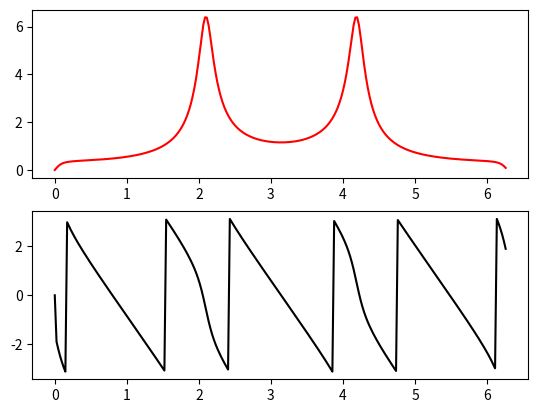
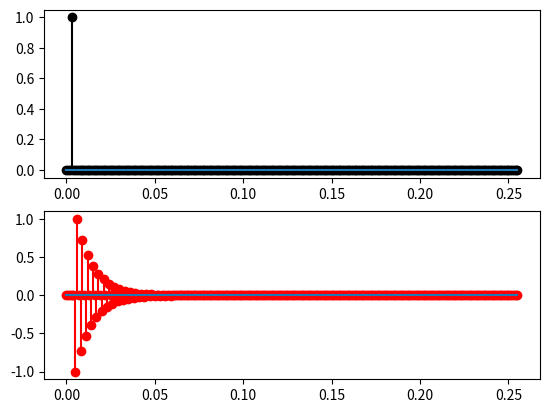

These charts were generated, in order, by the following Python code:
import numpy as np 
import matplotlib.pyplot as plt 


def performing_fft(signal):
    N = len(signal)
    if N <= 1:
        return signal
    even = performing_fft(signal[0::2])
    odd = performing_fft(signal[1::2])
    terms = [np.exp(-2j * np.pi * k / N) * odd[k] for k in range(N // 2)]
    return [even[k] + terms[k] for k in range(N // 2)] + [even[k] - terms[k] for k in range(N // 2)]

signal = [2.14, 0.38, -1.67, -0.85]
res_fft = performing_fft(signal)

# print("res_fft:\n", res_fft)

def system_DHPF(vec_yn, vec_xn):
    # vec_yn = [y[n], y[n-1], y[n-2]]
    # vec_xn = [x[n], x[n-1], x[n-2]]
    wc = 2*np.pi*50
    Ts = 1e-3
    a1 = np.exp(-wc*Ts)
    for i in range(1,len(vec_yn)):
        vec_yn[i] = vec_yn[i-1]
    vec_yn[0] = a1*vec_yn[0] - vec_xn[1] + vec_xn[0]
    return vec_yn[0]

def rect2polar(yfft):
    mag = np.abs(yfft)
    phs = np.angle(yfft)
    return mag, phs


def controller_OPENLOOP(ref):
    return 1*ref 

yout = list()
err = list()
cinp = list()
Ts = 1e-3
tm = np.arange(0, 0.256, step=Ts)

for t in tm:
    if len(yout) < 3:
        yout.append(0)
        err.append(0)
        cinp.append(0)
        continue
    else:
        yout_ = system_DHPF(yout[-3:], cinp[-3:])
        ref_ = 1 if len(yout) == 3 else 0 
        err_ = ref_ - yout_
        cinp_ = controller_OPENLOOP(ref_)
        err.append(err_)
        yout.append(yout_)
        cinp.append(ref_)

yfft = performing_fft(yout)

mag, phs = rect2polar(yfft)
N = len(mag)
wlist = [2*np.pi*k/N for k in range(N)]

fig, ax = plt.subplots(2)
ax[0].plot(wlist, mag, '-r')
ax[1].plot(wlist, phs, '-k')

fig, ax = plt.subplots(2)
ax[0].stem(tm, cinp, 'ko', basefmt='')
ax[1].stem(tm, yout, 'ro', basefmt='')
plt.show()